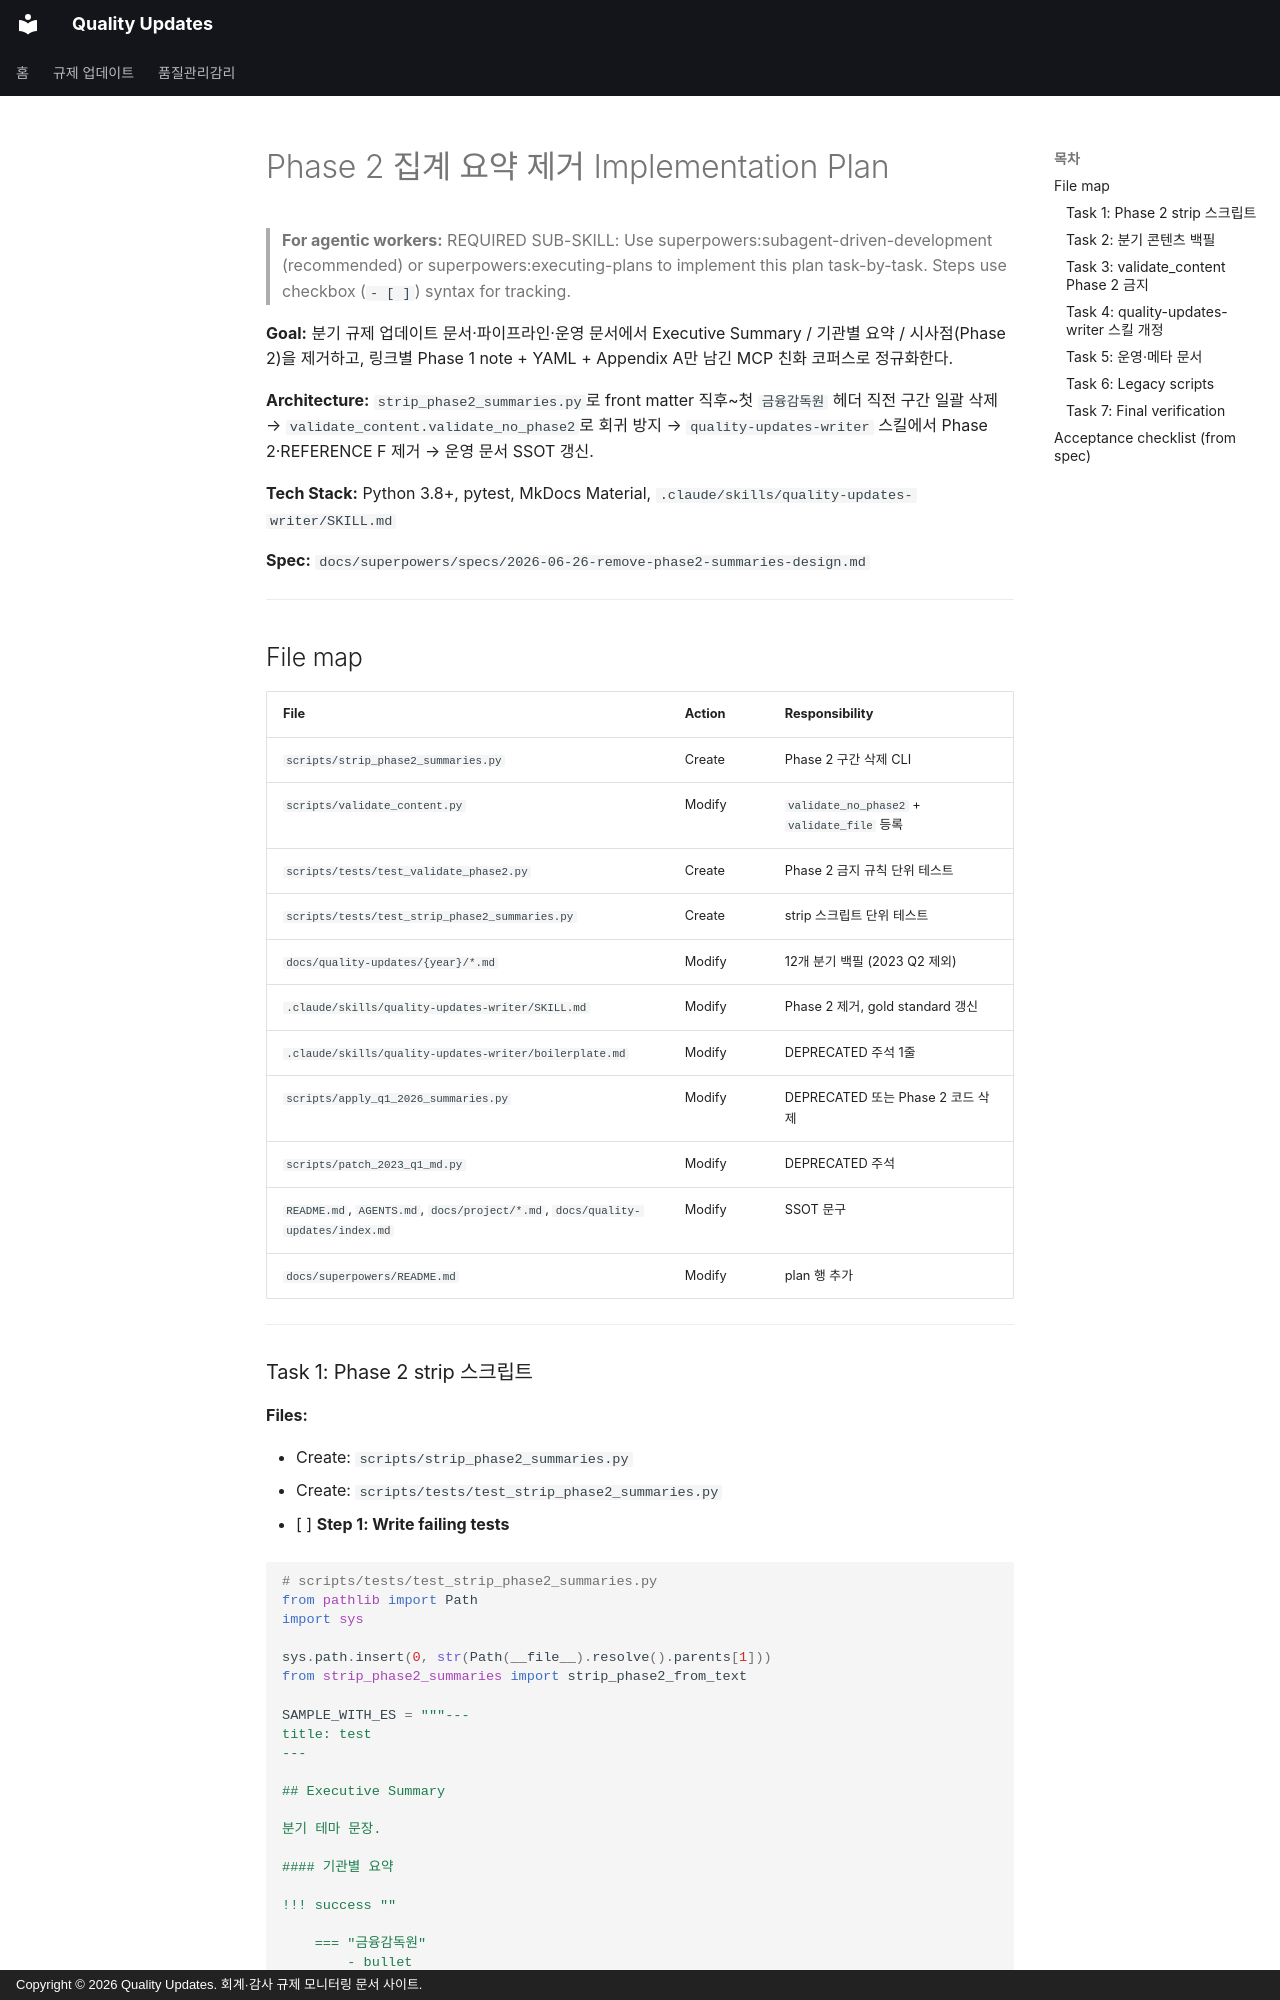

repository: ypspy/quality-updates · page: superpowers/plans/2026-06-26-remove-phase2-summaries/index.html · generator: mkdocs · copyright: Copyright © 2026 Quality Updates. 회계·감사 규제 모니터링 문서 사이트.

# Phase 2 집계 요약 제거 Implementation Plan

> **For agentic workers:** REQUIRED SUB-SKILL: Use superpowers:subagent-driven-development (recommended) or superpowers:executing-plans to implement this plan task-by-task. Steps use checkbox (`- [ ]`) syntax for tracking.

**Goal:** 분기 규제 업데이트 문서·파이프라인·운영 문서에서 Executive Summary / 기관별 요약 / 시사점(Phase 2)을 제거하고, 링크별 Phase 1 note + YAML + Appendix A만 남긴 MCP 친화 코퍼스로 정규화한다.

**Architecture:** `strip_phase2_summaries.py`로 front matter 직후~첫 `금융감독원` 헤더 직전 구간 일괄 삭제 → `validate_content.validate_no_phase2`로 회귀 방지 → `quality-updates-writer` 스킬에서 Phase 2·REFERENCE F 제거 → 운영 문서 SSOT 갱신.

**Tech Stack:** Python 3.8+, pytest, MkDocs Material, `.claude/skills/quality-updates-writer/SKILL.md`

**Spec:** `docs/superpowers/specs/2026-06-26-remove-phase2-summaries-design.md`

---

## File map

| File | Action | Responsibility |
|------|--------|----------------|
| `scripts/strip_phase2_summaries.py` | Create | Phase 2 구간 삭제 CLI |
| `scripts/validate_content.py` | Modify | `validate_no_phase2` + `validate_file` 등록 |
| `scripts/tests/test_validate_phase2.py` | Create | Phase 2 금지 규칙 단위 테스트 |
| `scripts/tests/test_strip_phase2_summaries.py` | Create | strip 스크립트 단위 테스트 |
| `docs/quality-updates/{year}/*.md` | Modify | 12개 분기 백필 (2023 Q2 제외) |
| `.claude/skills/quality-updates-writer/SKILL.md` | Modify | Phase 2 제거, gold standard 갱신 |
| `.claude/skills/quality-updates-writer/boilerplate.md` | Modify | DEPRECATED 주석 1줄 |
| `scripts/apply_q1_2026_summaries.py` | Modify | DEPRECATED 또는 Phase 2 코드 삭제 |
| `scripts/patch_2023_q1_md.py` | Modify | DEPRECATED 주석 |
| `README.md`, `AGENTS.md`, `docs/project/*.md`, `docs/quality-updates/index.md` | Modify | SSOT 문구 |
| `docs/superpowers/README.md` | Modify | plan 행 추가 |

---
